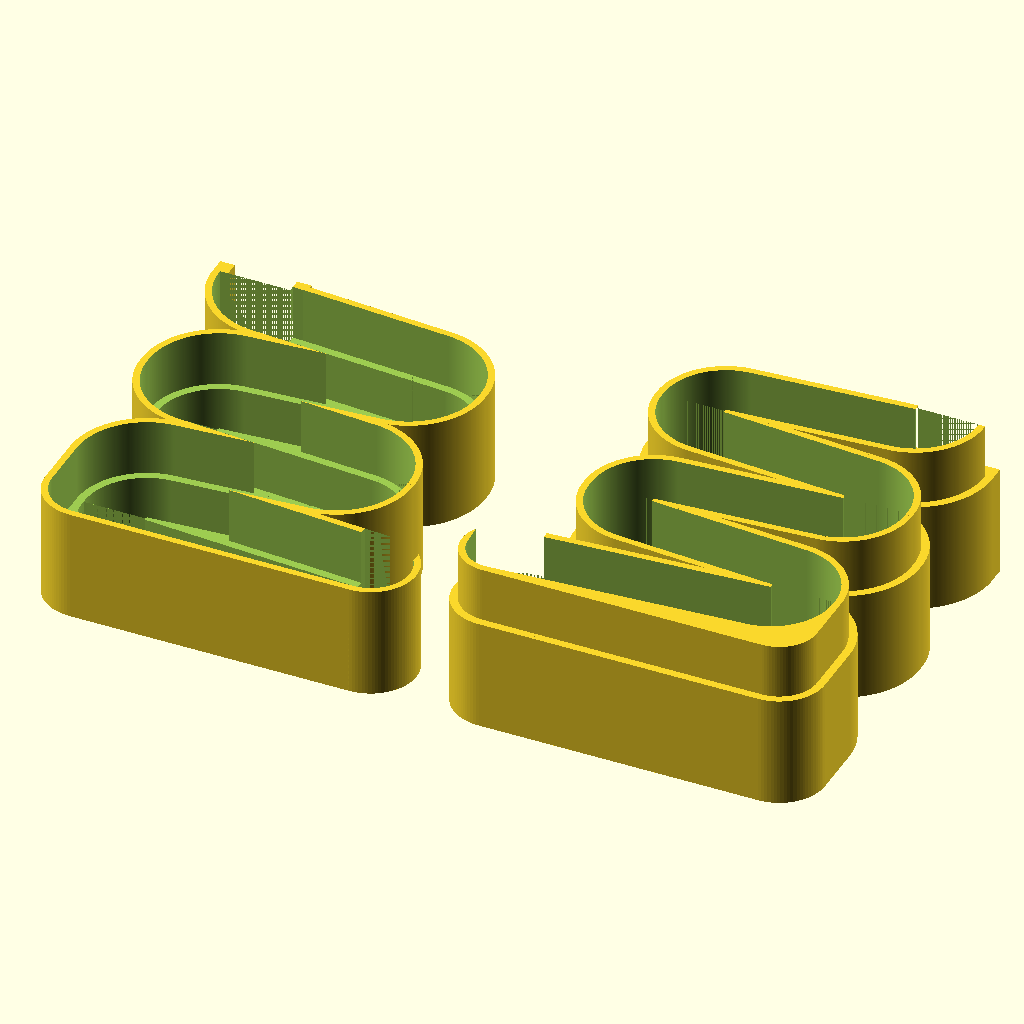
Cell 1: rendered with the file's own defaults.
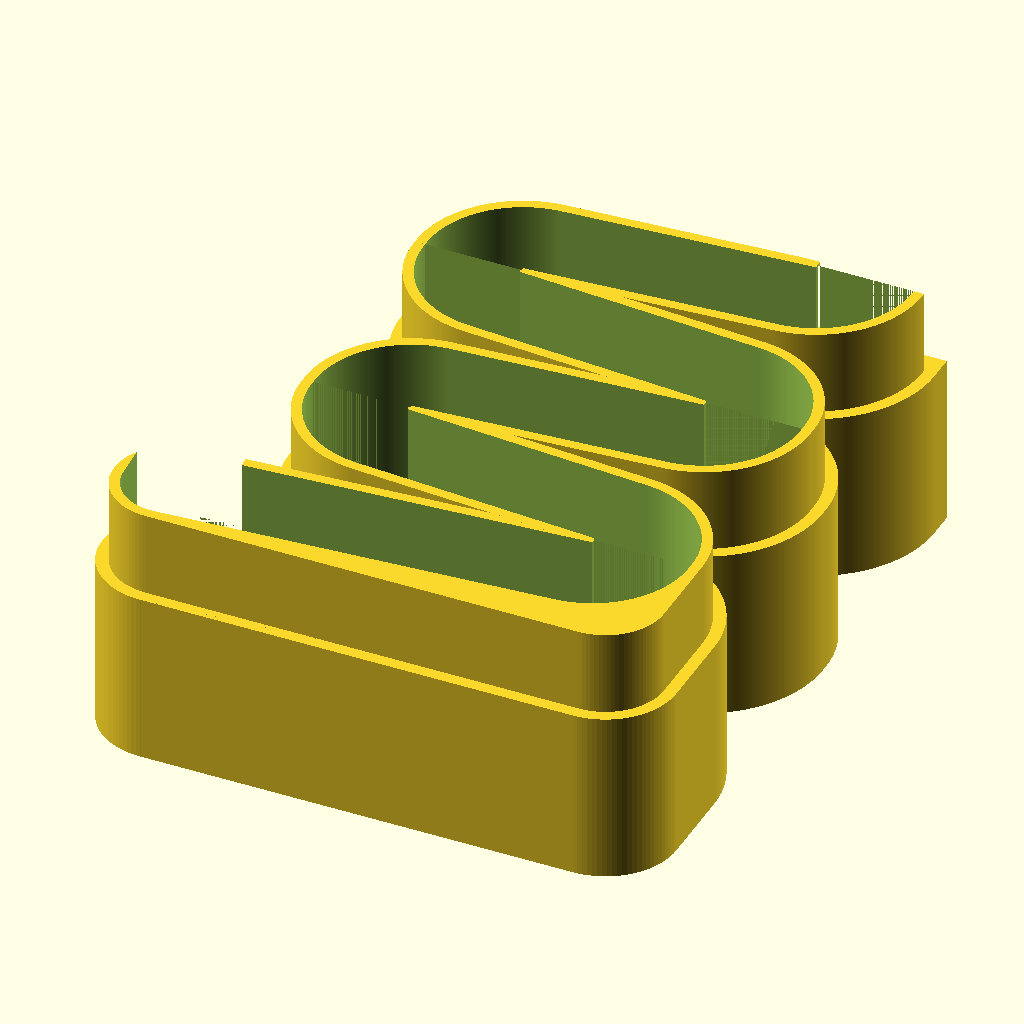
Cell 2 — parts_to_print set to "left", the other parameters unchanged.
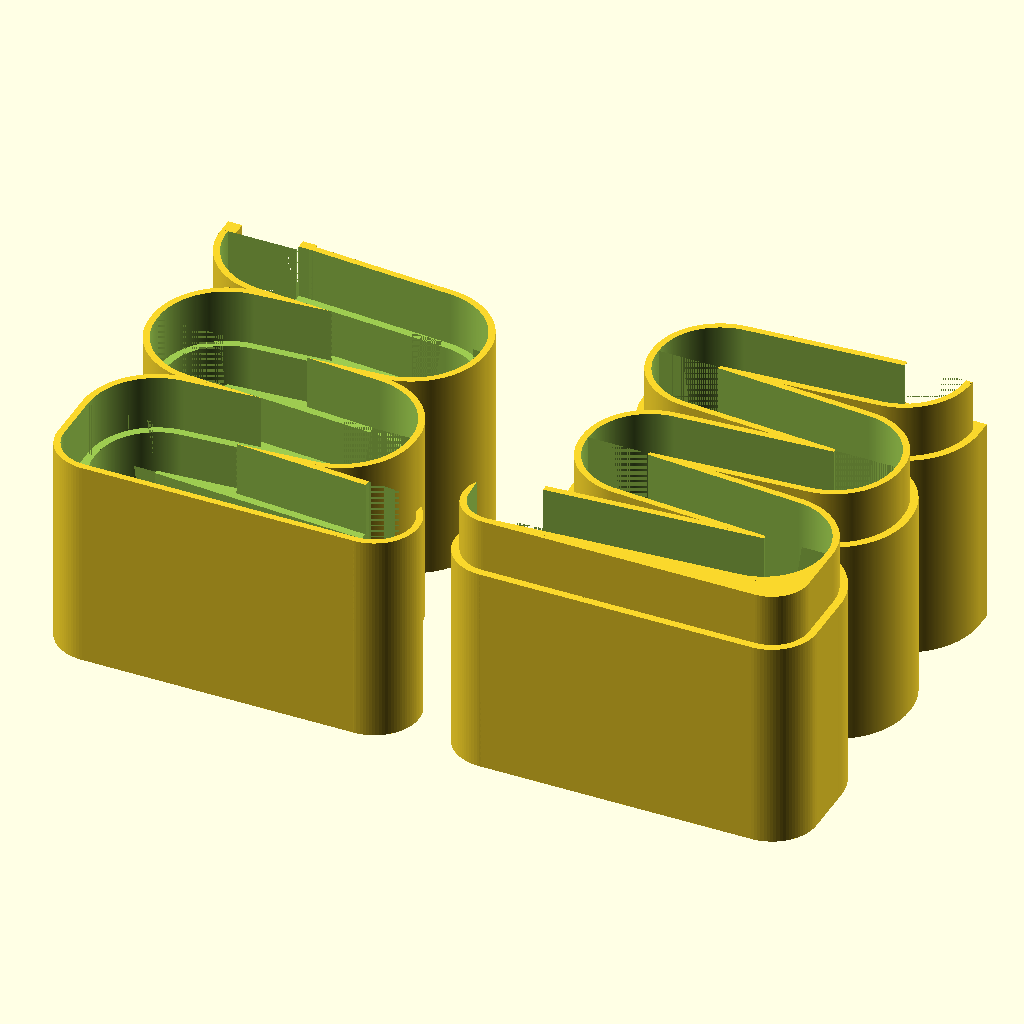
Cell 3 — battery_length set to 102, the other parameters unchanged.
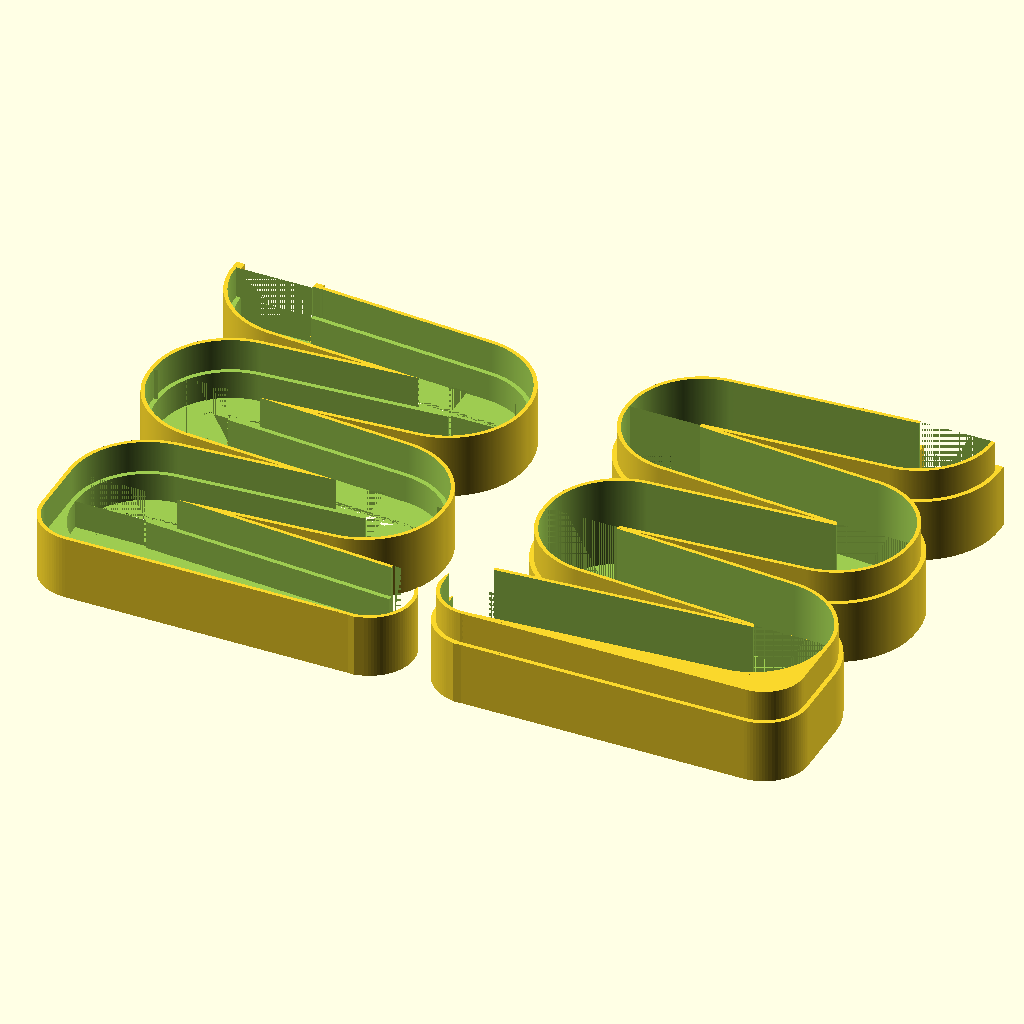
Cell 4: the same model with battery_diameter = 30.
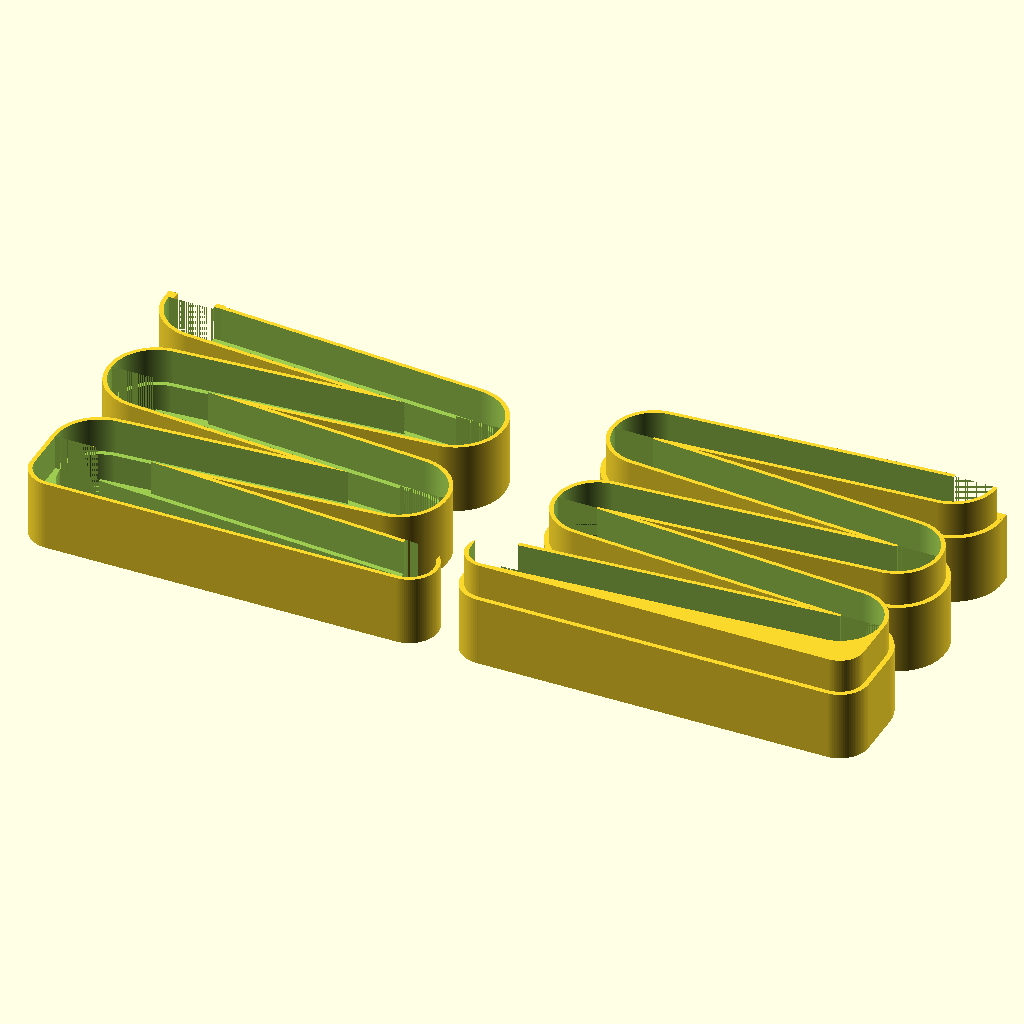
Cell 5: the same model with batteries_per_level = 9.
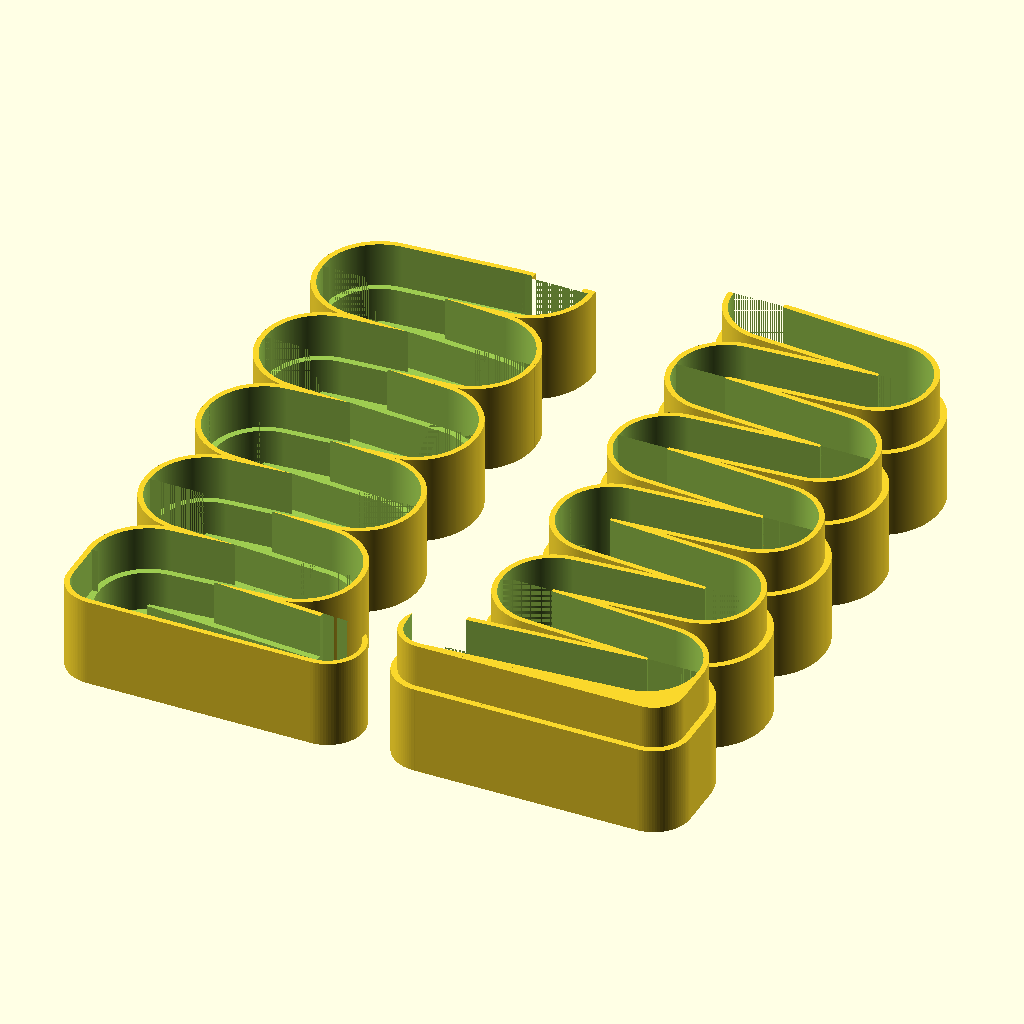
Cell 6: the same model with levels = 10.
All cells are drawn from the same view direction (rotation 55°, 0°, 25°, orthographic, colour scheme Cornfield), but the view is re-fitted for each cell, so position and scale can differ between cells as well as the parameter.
OpenSCAD source file scadFiles/2044282/3348415.scad:
/////////////////////////////////////////////////////////////////////

// Battery dispenser

/////////////////////////////////////////////////////////////////////



// Common rechargeable battery sizes:

// AA:		50.5 x 14.5

// AAA:		44.5 x 10.5

// 18650:	65.2 x 18.6



// Length of the battery. Leave a little margin for error (0.5-1mm is good).

battery_length = 51;



// Diameter of the battery. Leave a little margin for error (0.5-1mm is good).

battery_diameter = 15;



// How many batteries per level of the dispenser. Minimum 2.

batteries_per_level = 4.5;



// How many levels. Minimum 1.

levels = 5;



// The angle of the slope for each level.

ramp_angle=4;



// The ratio of diameter to curve at the end of each level. Values between 1.0 and 2.0 are valid.

drop_ratio = 2;



// The thickness of the front, back, top and bottom walls and slopes. Usually a good formula for this is 8 * nozzle_size + gap

main_wall = 3.5;



// The thickness of the side walls.

side_wall = 1.5;



// Height of the plastic lip that stops the one battery falling out the side of the tray.

lip_retainer = 3.5;



// How much the lip juts out. A good value is usually the battery diameter.

lip_length = 15;



// How much ceiling is cut away so the battery can be taken out. A good value is usually the battery diameter.

lip_cutaway_length = 15;



// How big the windows are on the sides so you can see the batteries in the dispenser

window_size = 5;



// How much overlap to create for each side, for when they are stuck together.

overlap = 15;



// How much additional space to leave as error tolerance for the overlap.

gap = 0.3;



// Which parts to print

parts_to_print = "both"; //[left,right,both]



$fn=96*1;

eps = 0.001*1;

outer_length = battery_length+side_wall*2;



if (parts_to_print == "left" || parts_to_print == "both") {

	main_left();

}

if (parts_to_print == "right" || parts_to_print == "both") {

	main_right();

}



module main_right() {

	mirror()

	translate([lip_length+battery_diameter/2+main_wall*2+1,0,0])

	difference() {

		outer(outer_length/2,main_wall);

		translate([0,0,side_wall])

			battery_path(skip_top_rim=true);

		window_path(window_size,side_wall);

		lip_cutaway(outer_length,main_wall,side_wall);

		translate([0,0,side_wall+outer_length/2-overlap])

		{

			union ()

			{

				battery_path(radius_offset=main_wall/2+gap/2,skip_top_rim=true);

				base(outer_length,main_wall/2+gap/2);

				lip_cutaway(outer_length,main_wall/2+gap/2,0,main_wall+gap);

			}

		}

	}

}



module main_left() {

	translate([lip_length+battery_diameter/2+main_wall*2+1,0,0])

	difference() {

		union() {

			outer(outer_length/2,main_wall);

			outer(outer_length/2+overlap-side_wall-gap,main_wall/2-gap/2,skip_top_rim=true);

		}

		translate([0,0,side_wall])

			battery_path();

		window_path(window_size,side_wall);

		lip_cutaway(outer_length,main_wall,side_wall);

	}

}



module outer(length,wall,skip_top_rim=false) {

	battery_path(radius_offset=wall,length=length,skip_top_rim=skip_top_rim);

	base(length,wall);

	lip_outer(length,wall);

}



module base(length,wall) {

	hull() {

		translate([-cos(ramp_angle)*lip_length,-sin(ramp_angle)*lip_length,0])

		translate([0,-(battery_diameter/2+wall),0])

			cube([battery_diameter+wall*2,battery_diameter/2+wall*2,length]);			

		translate([battery_diameter*(batteries_per_level-1)*cos(ramp_angle),-sin(ramp_angle)*lip_length,0])

			cylinder(r=battery_diameter/2+wall, h=length);

		translate([battery_diameter*(batteries_per_level-1)*cos(ramp_angle),sin(ramp_angle)*battery_diameter*(batteries_per_level-1),0])

			cube([battery_diameter/2+wall,battery_diameter/2+eps,length]);

	}

}



module lip_outer(length,wall) {

	hull() {

		rotate([0,0,ramp_angle])

		translate([-(battery_diameter/2+wall),-(battery_diameter/2+wall),0])

			cube([battery_diameter+wall*2,battery_diameter+wall*2,length]);

		

		rotate([0,0,ramp_angle])

		translate([-lip_length,0,0])

			cylinder(r=battery_diameter/2+wall, h=length);

	}

}



module lip_cutaway(length,wall,side_wall_height,radius_offset=0,) {

	rotate([0,0,ramp_angle]) {

		hull() {

			translate([-(battery_diameter+radius_offset)/2+0.5,-(battery_diameter+radius_offset)/2,side_wall_height])

				cube([battery_diameter+radius_offset+1,battery_diameter+radius_offset,length]);

			

			translate([-lip_length,0,side_wall_height])

				cylinder(r=(battery_diameter+radius_offset)/2, h=length);

		}

		

		translate([-lip_length-battery_diameter*0.5,0,side_wall]) {

			cube([lip_cutaway_length,battery_diameter/2+wall,length]);

		}

		

		translate([-lip_length,lip_retainer,0]) {

			rotate([0,0,180])

				partCylinder(r=battery_diameter/2, h=length,a=180);

			

			translate([-battery_diameter*0.5,0,0])

				cube([lip_cutaway_length,battery_diameter/2+wall-lip_retainer,length]);

		}

	}

}



module battery_path(radius_offset=0,length=outer_length,skip_top_rim=false,skip_first=false) {

	radius = battery_diameter/2+radius_offset;

	angle_offset = battery_diameter*sin(ramp_angle)*(batteries_per_level-1);

	drop_offset = battery_diameter/2-(drop_ratio*battery_diameter/2);

	for (l=[0:levels-1]) {

		if (l%2 == 0) {

			translate([0,l*(battery_diameter+angle_offset),0])

				level(radius_offset,length,skip_start=l==0);

		} else {

			translate([0,l*battery_diameter+(l+1)*angle_offset,0])

			mirror([0,1,0])

				level(radius_offset,length);

		}

	}

	

	if (skip_top_rim == false) {

		y_offset = (levels-1)*battery_diameter+(levels)*angle_offset+battery_diameter/2;

		if (levels%2 == 0) {		

			translate([0,y_offset,0]) {

				translate([-radius,0,0])

					cube([radius_offset,main_wall/2,length]);

				translate([radius,0,0])

					cube([radius_offset,main_wall/2,length]);

			}

		} else {

			translate([battery_diameter*cos(ramp_angle)*(batteries_per_level-1),y_offset,0]) {

				translate([battery_diameter/2,0,0])	{

					cube([radius_offset,main_wall,length]);

				}

				translate([-radius,0,0]) {

					cube([battery_diameter/2+radius,main_wall,side_wall]);

					cube([radius_offset,main_wall,length]);

				}				

			}

		}

	}

}



module window_path(diameter,length) {

	radius = diameter/2;

	y_angle_offset = battery_diameter*sin(ramp_angle)*(batteries_per_level-1);

	x_angle_offset = battery_diameter*cos(ramp_angle)*(batteries_per_level-1);

	for (l=[0:levels-1]) {

		translate([0,l*(battery_diameter+y_angle_offset),0])

		if (l%2 == 0) {

			hull() {

				cylinder(r=radius, h=length);

				translate([x_angle_offset,y_angle_offset,0])

					cylinder(r=radius, h=length);

			}			

		} else {

			hull() {

				translate([x_angle_offset,0,0])

					cylinder(r=radius, h=length);

				translate([0,y_angle_offset,0])

					cylinder(r=radius, h=length);

			}			

		}

	}

}



module level(radius_offset,length,skip_start=false) {	

	radius = battery_diameter/2+radius_offset;		

	

	rotate([0,0,ramp_angle])

	translate([radius,-radius,0])

		cube([battery_diameter*(batteries_per_level-1)-radius*2,radius*2,length]);



	if (skip_start == false)

		end_shape(radius,length);

	

	rotate([0,0,ramp_angle])

	translate([battery_diameter*(batteries_per_level-1),0,0])

	rotate([0,0,180-ramp_angle])

		end_shape(radius,length);

}



module end_shape(radius,length) {

	ca = cos(ramp_angle);

	sa = sin(ramp_angle);

	rthin = battery_diameter/2;

	rdiff = radius - rthin;

	ravg = rthin+rdiff/drop_ratio;

	linear_extrude(height=length,center=false)

	polygon([

		[-radius,-rthin-eps],

		[-radius, ((sa*ca - sa*sa - ca)*rthin)*(drop_ratio-1)],

		[((drop_ratio-1)*(1-sa) - sa)*rthin-sa*rdiff,(ca-(drop_ratio-1)*(sa-ca)*sa)*rthin+ca*rdiff],

		[(ca-sa)*(radius)+ca,(sa+ca)*(radius)+sa],

		[(ca+sa)*(radius)+ca,(sa-ca)*(radius)+sa],

		[rthin,(sa*ca - sa*sa - ca)*radius],

		[rthin,-rthin-eps]			

	]);

		

	translate([(drop_ratio-1)*rthin,((sa*ca-sa*sa-ca)*(drop_ratio-1))*rthin,0])	

	rotate([0,0,ramp_angle+90])	

		partCylinder(ravg*drop_ratio,length,90-ramp_angle);

}



module partCylinder(r,h,a) {

	linear_extrude(height=h,center=false)

	union() 

	for (i=[0:$fn-1]) {

		a1 = i*(a/$fn);

		a2 = (i+1)*(a/$fn);

		polygon([[0,0],[r*cos(a1),r*sin(a1)],[r*cos(a2),r*sin(a2)],[0,0]]);

	}

}



module centerCube(r,h) {

	translate([-r,-r,0])

		cube([r*2,r*2,h]);

}
Parameter table extracted from the source (name, type, default, range or options):
battery_length: number, default 51
battery_diameter: number, default 15
batteries_per_level: number, default 4.5
levels: number, default 5
ramp_angle: number, default 4
drop_ratio: number, default 2
main_wall: number, default 3.5
side_wall: number, default 1.5
lip_retainer: number, default 3.5
lip_length: number, default 15
lip_cutaway_length: number, default 15
window_size: number, default 5
overlap: number, default 15
gap: number, default 0.3
parts_to_print: string, default "both", options "left", "right", "both"
